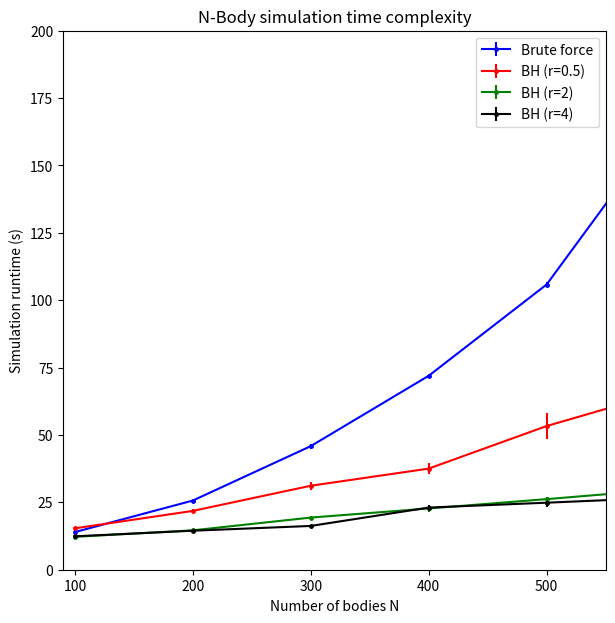

The matplotlib source for this figure:
import numpy as np
import matplotlib.pyplot as plt


def compute_brute():
    brute100 = [14.22, 13.63, 14.06]
    brute200 = [25.72, 25.35, 25.93]
    brute300 = [45.33, 47.14, 45.10]
    brute400 = [71.73, 71.60, 72.55]
    brute500 = [106.05, 106.79, 104.64]
    brute1000 = [387.70, 419.37, 403.99]
    avg100 = np.mean(brute100)
    avg200 = np.mean(brute200)
    avg300 = np.mean(brute300)
    avg400 = np.mean(brute400)
    avg500 = np.mean(brute500)
    avg1000 = np.mean(brute1000)
    std100 = np.std(brute100)
    std200 = np.std(brute200)
    std300 = np.std(brute300)
    std400 = np.std(brute400)
    std500 = np.std(brute500)
    std1000 = np.std(brute1000)
    means = [avg100, avg200, avg300, avg400, avg500, avg1000]
    std = [std100, std200, std300, std400, std500, std1000]
    return means, std


def compute_bh05():
    bh100 = [15.91, 14.64, 15.52]
    bh200 = [21.45, 21.38, 22.65]
    bh300 = [32.14, 32.16, 29.17]
    bh400 = [37.83, 39.83, 34.91]
    bh500 = [56.95, 56.41, 46.58]
    bh1000 = [113.63, 119.97, 116.63]
    bh5000 = [732.04]
    avg100 = np.mean(bh100)
    avg200 = np.mean(bh200)
    avg300 = np.mean(bh300)
    avg400 = np.mean(bh400)
    avg500 = np.mean(bh500)
    avg1000 = np.mean(bh1000)
    avg5000 = np.mean(bh5000)
    std100 = np.std(bh100)
    std200 = np.std(bh200)
    std300 = np.std(bh300)
    std400 = np.std(bh400)
    std500 = np.std(bh500)
    std1000 = np.std(bh1000)
    std5000 = np.std(bh5000)
    means = [avg100, avg200, avg300, avg400, avg500, avg1000, avg5000]
    std = [std100, std200, std300, std400, std500, std1000, std5000]
    return means, std


def compute_bh2():
    bh100 = [12.16, 12.44, 12.02]
    bh200 = [14.40, 14.92, 14.52]
    bh300 = [19.63, 19.72, 18.70]
    bh400 = [24.45, 22.02, 21.71]
    bh500 = [25.89, 27.41, 25.28]
    bh1000 = [44.21, 46.64, 42.26]
    bh5000 = [196.50, 184.22, 190.31]
    avg100 = np.mean(bh100)
    avg200 = np.mean(bh200)
    avg300 = np.mean(bh300)
    avg400 = np.mean(bh400)
    avg500 = np.mean(bh500)
    avg1000 = np.mean(bh1000)
    avg5000 = np.mean(bh5000)
    std100 = np.std(bh100)
    std200 = np.std(bh200)
    std300 = np.std(bh300)
    std400 = np.std(bh400)
    std500 = np.std(bh500)
    std1000 = np.std(bh1000)
    std5000 = np.std(bh5000)
    means = [avg100, avg200, avg300, avg400, avg500, avg1000, avg5000]
    std = [std100, std200, std300, std400, std500, std1000, std5000]
    return means, std


def compute_bh4():
    bh100 = [12.43, 12.55, 12.21]
    bh200 = [14.65, 14.80, 13.97]
    bh300 = [16.13, 15.91, 16.69]
    bh400 = [22.34, 22.23, 24.62]
    bh500 = [26.82, 24.97, 22.82]
    bh1000 = [37.60, 33.66, 31.39]
    bh5000 = [129.11, 134.95, 125.76]
    avg100 = np.mean(bh100)
    avg200 = np.mean(bh200)
    avg300 = np.mean(bh300)
    avg400 = np.mean(bh400)
    avg500 = np.mean(bh500)
    avg1000 = np.mean(bh1000)
    avg5000 = np.mean(bh5000)
    std100 = np.std(bh100)
    std200 = np.std(bh200)
    std300 = np.std(bh300)
    std400 = np.std(bh400)
    std500 = np.std(bh500)
    std1000 = np.std(bh1000)
    std5000 = np.std(bh5000)
    means = [avg100, avg200, avg300, avg400, avg500, avg1000, avg5000]
    std = [std100, std200, std300, std400, std500, std1000, std5000]
    return means, std


def main():
    avg_brute, std_brute = compute_brute()
    avg_bh05, std_bh05 = compute_bh05()
    avg_bh2, std_bh2 = compute_bh2()
    avg_bh4, std_bh4 = compute_bh4()
    print("Brute: {}".format(avg_brute))
    print("Brute std: {}".format(std_brute))
    print("\n")
    print("BH_05: {}".format(avg_bh05))
    print("BH_05 std: {}".format(std_bh05))
    print("\n")
    print("BH_2: {}".format(avg_bh2))
    print("BH_2 std: {}".format(std_bh2))
    print("\n")
    print("BH_4: {}".format(avg_bh4))
    print("BH_4 std: {}".format(std_bh4))
    Ns = [100, 200, 300, 400, 500, 1000, 5000]
    Ns_brute = Ns[:-1]
    Ns_labels = ['100', '200', '300', '400', '500', '1000', '5000']

    fig, ax = plt.subplots(figsize=(7, 7))
    # plt.plot(Ns_brute, avg_brute, marker='.',
    # color='blue', label='brute force')
    ax.errorbar(Ns_brute, avg_brute, marker='.', ms=5, yerr=std_brute,
                color='blue', label='Brute force')
    # ax.plot(Ns, avg_bh05, marker='.', color='red', label='BH (r=0.5)')
    ax.errorbar(Ns, avg_bh05, marker='.', ms=5, yerr=std_bh05,
                color='red', label='BH (r=0.5)')
    # ax.plot(Ns, avg_bh2, marker='.', color='green', label='BH (r=2)')
    ax.errorbar(Ns, avg_bh2, marker='.', ms=5, yerr=std_bh2,
                color='green', label='BH (r=2)')
    # ax.plot(Ns, avg_bh4, marker='.', color='black', label='BH (r=4)')
    ax.errorbar(Ns, avg_bh4, marker='.', ms=5, yerr=std_bh4,
                color='black', label="BH (r=4)")
    ax.legend()
    ax.set_title('N-Body simulation time complexity')
    ax.set_xlabel('Number of bodies N')
    ax.set_ylabel('Simulation runtime (s)')
    ax.set(xlim=[90, 550], ylim=[0, 200])
    plt.show()
    fig.savefig('results_cropped.png')


if __name__ == "__main__":
    main()
